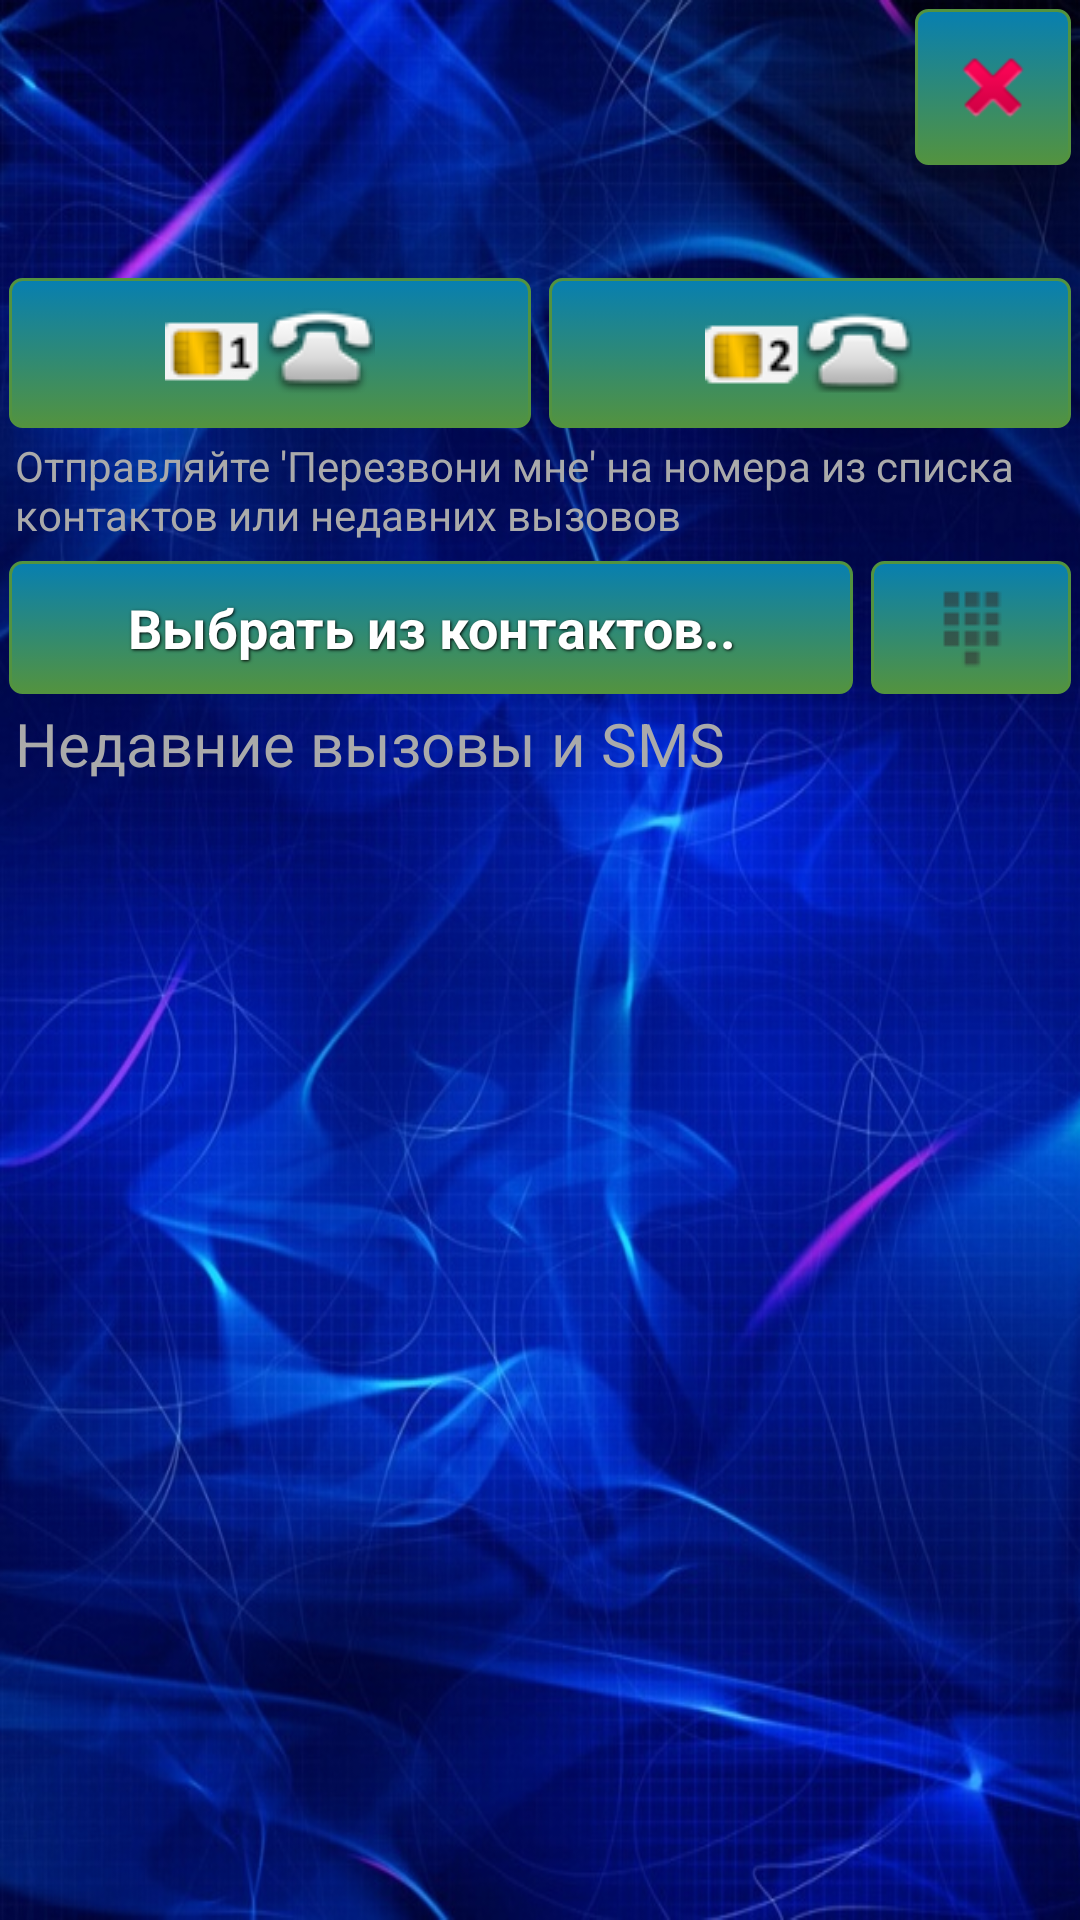

Layout XML and referenced resources for this Android screen:
<!-- AndroidManifest.xml: application theme AppTheme -->
<!-- res/layout/main.xml -->
<?xml version="1.0" encoding="utf-8"?>

<LinearLayout xmlns:android="http://schemas.android.com/apk/res/android"
    android:layout_width="match_parent"
    android:layout_height="match_parent"
    android:background="@drawable/back"
    android:orientation="vertical">

    <TableLayout
        android:layout_width="match_parent"
        android:layout_height="wrap_content">

        <TableRow
            android:id="@+id/tableR1"
            android:layout_width="match_parent"
            android:layout_height="match_parent">

            <RelativeLayout
                android:layout_width="wrap_content"
                android:layout_height="wrap_content"
                android:orientation="horizontal">

                <TextView
                    android:id="@+id/text_dial_name"
                    android:layout_width="match_parent"
                    android:layout_height="wrap_content"
                    android:layout_alignBottom="@+id/buttonSend_Clear"
                    android:layout_alignTop="@+id/buttonSend_Clear"
                    android:layout_toLeftOf="@+id/buttonSend_Clear"
                    android:layout_toStartOf="@+id/buttonSend_Clear"
                    android:paddingLeft="10dp"
                    android:textSize="20dp"
                    android:textStyle="bold"
                    android:gravity="center"
                    android:textColor="@android:color/white" />

                <ImageButton
                    android:id="@+id/buttonSend_Clear"
                    style="@style/ButtonText"
                    android:layout_width="wrap_content"
                    android:layout_height="wrap_content"
                    android:layout_alignParentEnd="true"
                    android:layout_alignParentRight="true"
                    android:layout_alignParentTop="true"
                    android:background="@drawable/button_blue"
                    android:src="@android:drawable/ic_delete" />
            </RelativeLayout>
        </TableRow>
    </TableLayout>

    <LinearLayout
        android:layout_width="match_parent"
        android:layout_height="wrap_content"
        android:orientation="horizontal">

        <EditText
            android:id="@+id/editText_sendSim1"
            android:layout_width="match_parent"
            android:layout_height="match_parent"
            android:layout_weight="0.5"
            android:autoText="false"
            android:background="@drawable/bground_dial"
            android:clickable="false"
            android:contextClickable="false"
            android:editable="false"
            android:focusable="false"
            android:focusableInTouchMode="false"
            android:inputType="phone"
            android:paddingBottom="10dp"
            android:paddingLeft="10dp"
            android:phoneNumber="true"
            android:textColor="@android:color/white"
            android:textSize="16dp"
            android:textStyle="bold" />

        <EditText
            android:id="@+id/editText_sendSim2"
            android:layout_width="match_parent"
            android:layout_height="match_parent"
            android:layout_weight="0.5"
            android:autoText="false"
            android:background="@drawable/bground_dial"
            android:clickable="false"
            android:contextClickable="false"
            android:editable="false"
            android:focusable="false"
            android:focusableInTouchMode="false"
            android:inputType="phone"
            android:paddingBottom="10dp"
            android:paddingLeft="10dp"
            android:phoneNumber="true"
            android:textColor="@android:color/white"
            android:textSize="16dp"
            android:textStyle="bold" />
    </LinearLayout>

    <LinearLayout
        android:layout_width="match_parent"
        android:layout_height="wrap_content"
        android:orientation="horizontal">

        <ImageButton
            android:id="@+id/buttonSendSim1"
            style="@style/ButtonText"
            android:layout_width="wrap_content"
            android:layout_height="wrap_content"
            android:layout_weight="0.5"
            android:background="@drawable/button_blue"
            android:src="@drawable/sim_cards_mini32_1_tel"
            android:textStyle="bold" />

        <ImageButton
            android:id="@+id/buttonSendSim2"
            style="@style/ButtonText"
            android:layout_width="wrap_content"
            android:layout_height="wrap_content"
            android:layout_weight="0.5"
            android:background="@drawable/button_blue"
            android:src="@drawable/sim_cards_mini32_2_tel"
            android:textStyle="bold" />
    </LinearLayout>

    
        
        
        
        
        
        
        

    <TextView
        android:id="@+id/slogan2"
        android:layout_width="wrap_content"
        android:layout_height="wrap_content"
        android:layout_marginLeft="5.0dip"
        android:text="@string/text_2"
        android:textAppearance="?android:textAppearanceSmall"
        android:textColor="#ffaaaaaa" />

    <TableLayout
        android:id="@+id/table"
        android:layout_width="fill_parent"
        android:layout_height="wrap_content"
        android:layout_marginTop="3.0dip">

        <TableRow
            android:id="@+id/tableRow1"
            android:layout_width="wrap_content"
            android:layout_height="wrap_content">

            <Button
                android:id="@+id/button1"
                style="@style/ButtonText"
                android:layout_width="fill_parent"
                android:layout_height="wrap_content"
                android:layout_weight="0.8"
                android:background="@drawable/button_blue"
                android:text="Выбрать из контактов.."
                android:textSize="18.0dip" />

            <ImageButton
                android:id="@+id/buttonEnterNumber"
                style="@style/ButtonText"
                android:layout_width="wrap_content"
                android:layout_height="match_parent"
                android:layout_weight="0.2"
                android:background="@drawable/button_blue"
                android:src="@drawable/dial" />
        </TableRow>
    </TableLayout>

    <TextView
        android:id="@+id/lastCalls"
        android:layout_width="wrap_content"
        android:layout_height="wrap_content"
        android:layout_marginLeft="5.0dip"
        android:text="@string/text_4"
        android:textAppearance="?android:textAppearanceSmall"
        android:textColor="#ffaaaaaa"
        android:textSize="20.0dip" />

    <ListView
        android:id="@+id/listView1"
        android:layout_width="fill_parent"
        android:layout_height="wrap_content"
        android:cacheColorHint="@android:color/transparent" />
</LinearLayout>
<!-- resources referenced by this layout -->
<resources>
  <!-- drawable back: png bitmap (drawable-mdpi-v4, 271505 bytes) -->
  <!-- drawable button_blue (drawable) -->
  <?xml version="1.0" encoding="utf-8"?>
  
  <selector xmlns:android="http://schemas.android.com/apk/res/android">
  
      <item android:state_enabled="false">
          <shape xmlns:android="http://schemas.android.com/apk/res/android" android:shape="rectangle">
              <gradient android:angle="270.0" android:endColor="#ffc4c4c4" android:startColor="#408080" />
              <stroke android:width="1.0dip" android:color="#ff53933f" />
              <corners android:radius="4.0dip" />
              <padding android:bottom="10.0dip" android:left="10.0dip" android:right="10.0dip" android:top="10.0dip" />
          </shape>
      </item>
  
      <item android:state_pressed="true">
          <shape>
              <solid android:color="#077fb1" />
              <stroke android:width="2.0dip" android:color="#ffffff" />
              <gradient android:angle="270.0" android:endColor="#ffff21" android:startColor="#ff2121" />
              <corners android:radius="3.0dip" />
              <padding android:bottom="10.0dip" android:left="10.0dip" android:right="10.0dip" android:top="10.0dip" />
          </shape>
      </item>
      <item>
          <shape>
              <gradient android:angle="270.0" android:endColor="#ff53933f" android:startColor="#077fb1" />
              <stroke android:width="1.0dip" android:color="#ff53933f" />
              <corners android:radius="4.0dip" />
              <padding android:bottom="10.0dip" android:left="10.0dip" android:right="10.0dip" android:top="10.0dip" />
          </shape>
      </item>
  </selector>
  <!-- drawable dial: png bitmap (drawable-mdpi-v4, 487 bytes) -->
  <!-- drawable sim_cards_mini32_1_tel: png bitmap (drawable, 3479 bytes) -->
  <!-- drawable sim_cards_mini32_2_tel: png bitmap (drawable, 3466 bytes) -->
  <string name="text_2">Отправляйте \'Перезвони мне\' на номера из списка контактов или недавних вызовов</string>
  <string name="text_4">Недавние вызовы и SMS</string>
  <style name="ButtonText">
          <item name="android:textSize">24.0dip</item>
          <item name="android:textStyle">bold</item>
          <item name="android:textColor">#ffffffff</item>
          <item name="android:gravity">center</item>
          <item name="android:layout_width">fill_parent</item>
          <item name="android:layout_height">wrap_content</item>
          <item name="android:layout_margin">3.0dip</item>
          <item name="android:shadowColor">#ff000000</item>
          <item name="android:shadowDx">1.0</item>
          <item name="android:shadowDy">1.0</item>
          <item name="android:shadowRadius">2.0</item>
      </style>
  <style name="AppTheme" parent="@android:style/Theme.Black">
          
      </style>
</resources>
